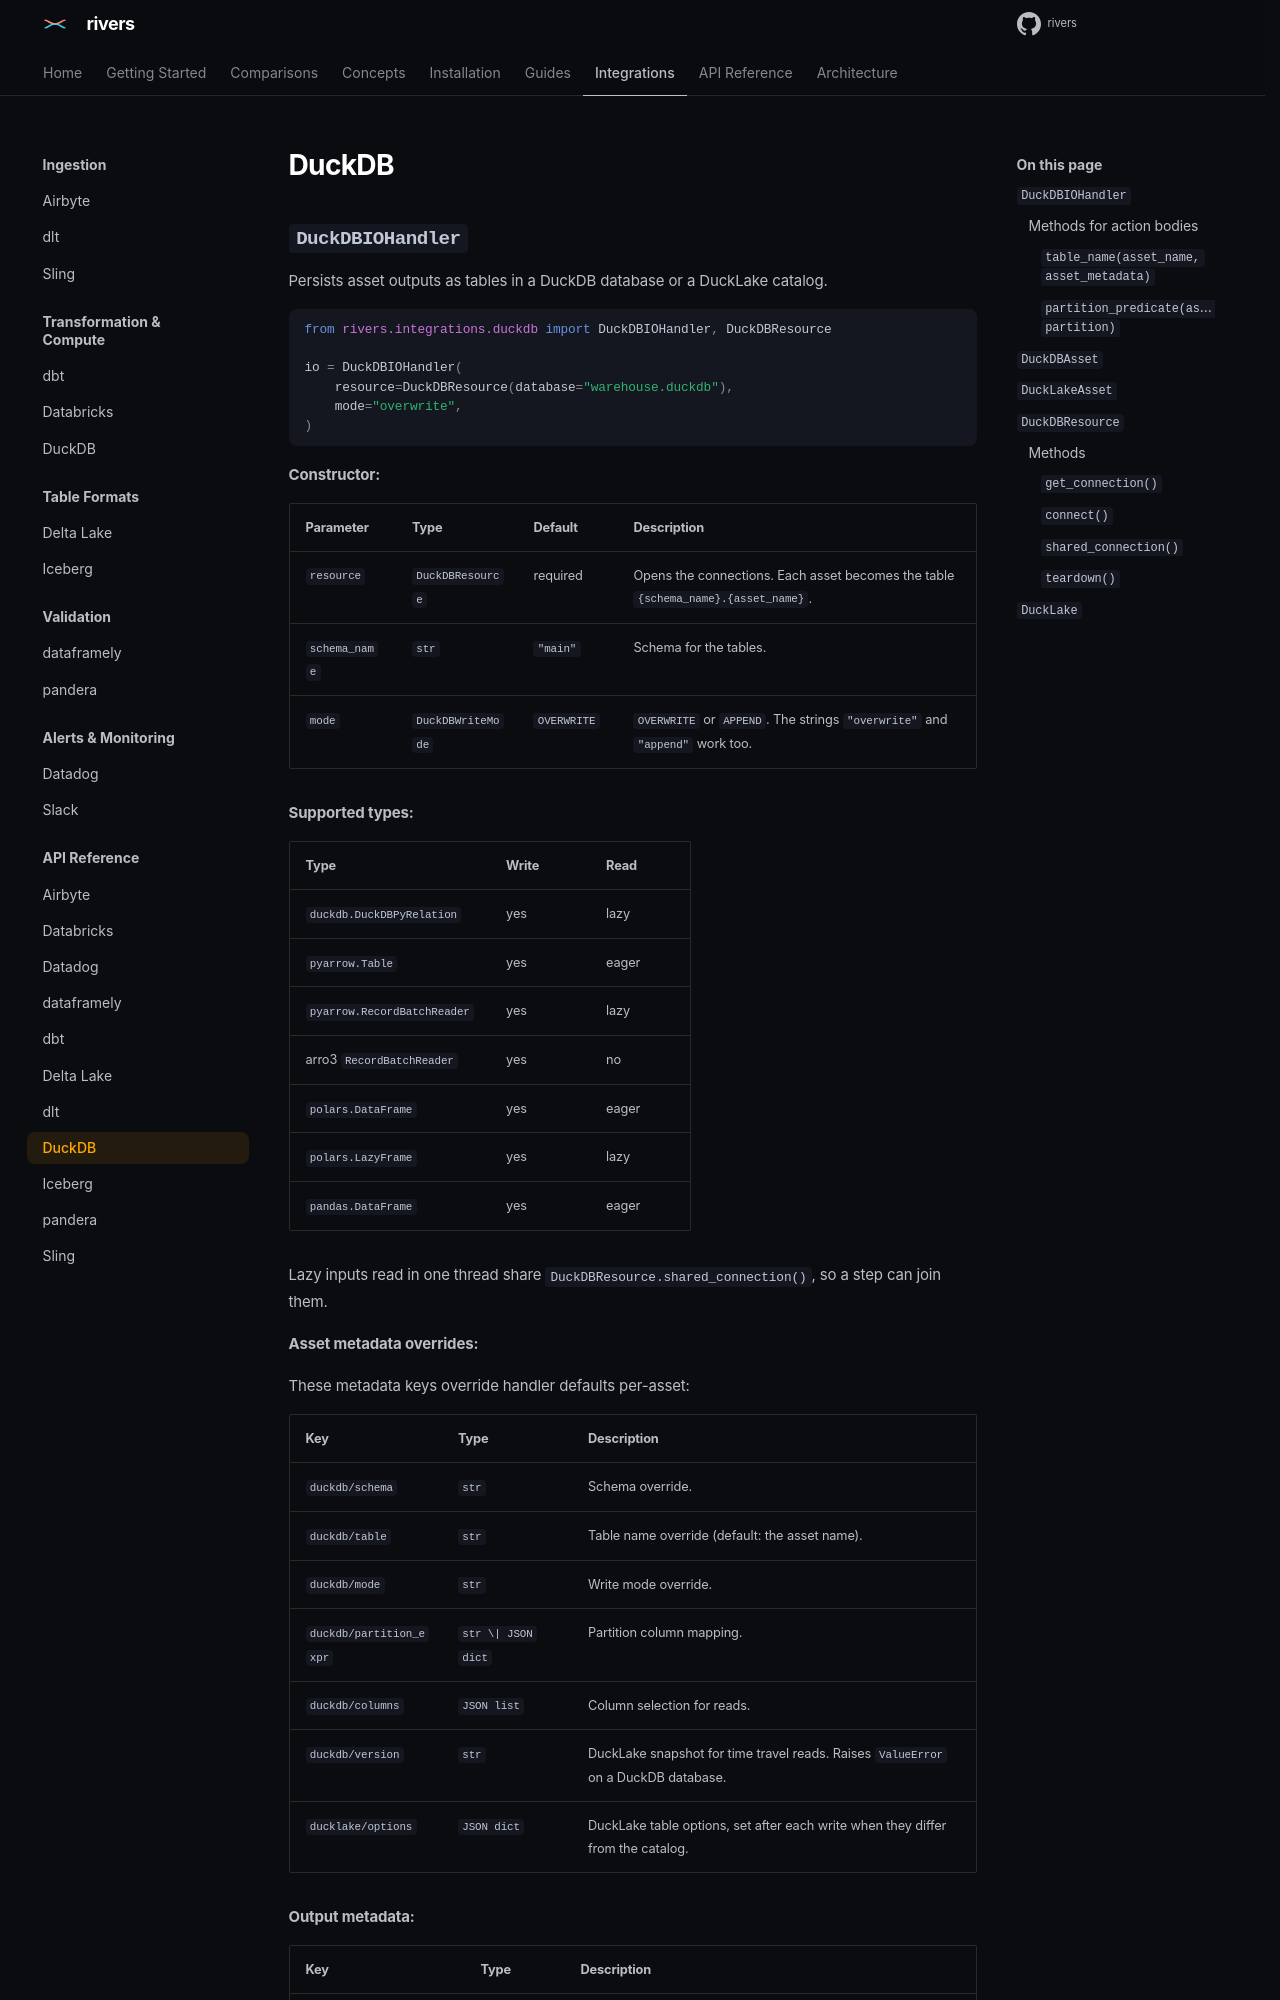

repository: ion-elgreco/rivers · page: docs/0.7.2/api-reference/duckdb/index.html · generator: mkdocs

# DuckDB

## `DuckDBIOHandler`

Persists asset outputs as tables in a DuckDB database or a DuckLake catalog.

```python
from rivers.integrations.duckdb import DuckDBIOHandler, DuckDBResource

io = DuckDBIOHandler(
    resource=DuckDBResource(database="warehouse.duckdb"),
    mode="overwrite",
)
```

**Constructor:**

| Parameter | Type | Default | Description |
|-----------|------|---------|-------------|
| `resource` | `DuckDBResource` | required | Opens the connections. Each asset becomes the table `{schema_name}.{asset_name}`. |
| `schema_name` | `str` | `"main"` | Schema for the tables. |
| `mode` | `DuckDBWriteMode` | `OVERWRITE` | `OVERWRITE` or `APPEND`. The strings `"overwrite"` and `"append"` work too. |

**Supported types:**

| Type | Write | Read |
|------|-------|------|
| `duckdb.DuckDBPyRelation` | yes | lazy |
| `pyarrow.Table` | yes | eager |
| `pyarrow.RecordBatchReader` | yes | lazy |
| arro3 `RecordBatchReader` | yes | no |
| `polars.DataFrame` | yes | eager |
| `polars.LazyFrame` | yes | lazy |
| `pandas.DataFrame` | yes | eager |

Lazy inputs read in one thread share `DuckDBResource.shared_connection()`, so a step can join them.

**Asset metadata overrides:**

These metadata keys override handler defaults per-asset:

| Key | Type | Description |
|-----|------|-------------|
| `duckdb/schema` | `str` | Schema override. |
| `duckdb/table` | `str` | Table name override (default: the asset name). |
| `duckdb/mode` | `str` | Write mode override. |
| `duckdb/partition_expr` | `str \| JSON dict` | Partition column mapping. |
| `duckdb/columns` | `JSON list` | Column selection for reads. |
| `duckdb/version` | `str` | DuckLake snapshot for time travel reads. Raises `ValueError` on a DuckDB database. |
| `ducklake/options` | `JSON dict` | DuckLake table options, set after each write when they differ from the catalog. |

**Output metadata:**

| Key | Type | Description |
|-----|------|-------------|
| `duckdb/table` | `str` | `schema.table`. |
| `duckdb/num_rows` | `int` | Total rows in table after write. |
| `duckdb/write_duration_s` | `float` | Write duration in seconds. |
| `rivers/schema` | `Schema` | Arrow schema of the written table (needs pyarrow or arro3). |
| `ducklake/snapshot_id` | `int` | DuckLake only: snapshot of the write, also registered as the data version. |

### Methods for action bodies

An [action](../concepts/actions.md) receives the asset's resolved handler as
`ctx.io_handler`. These methods expose the same table and partition resolution
the write path uses, so a custom action targets exactly the rows the
materialize path would have written.
